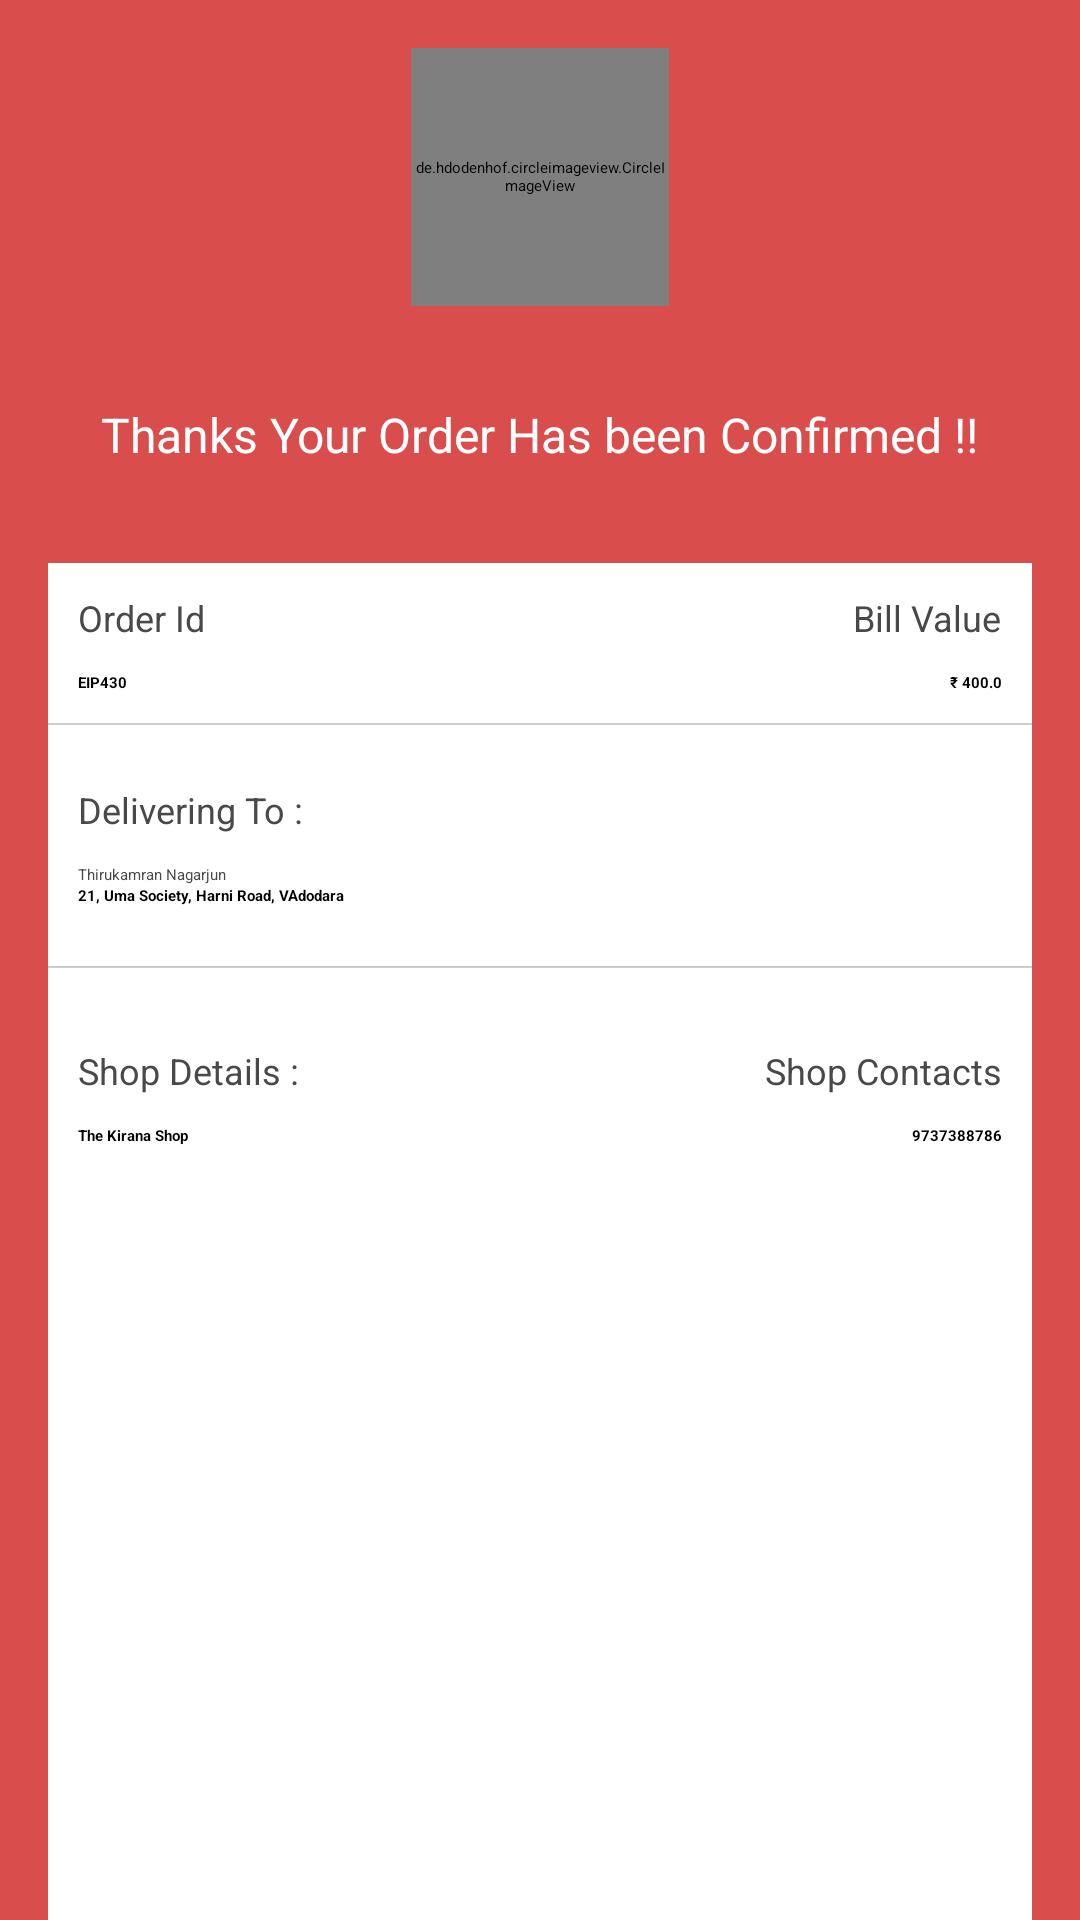

This screen was rendered from an Android layout file. Write that file and the resources it references.
<!-- AndroidManifest.xml: application theme AppTheme -->
<!-- res/layout/order_place_detail.xml -->
<LinearLayout xmlns:android="http://schemas.android.com/apk/res/android"
    xmlns:tools="http://schemas.android.com/tools"
    android:layout_width="match_parent"
    android:layout_height="match_parent"
    android:orientation="vertical"
    android:background="#DA4D4D"
    >



    <de.hdodenhof.circleimageview.CircleImageView
        xmlns:app="http://schemas.android.com/apk/res-auto"
        android:id="@+id/profile_image"
        android:layout_width="86dp"
        android:layout_height="86dp"
        android:src="@drawable/logo"
        app:border_width="2dp"
        app:border_color="#fff"
        android:layout_gravity="center"
        android:layout_marginTop="16dp"/>



    <TextView  android:layout_width="wrap_content"
        android:layout_marginTop="16dp"
        android:layout_height="wrap_content"
        android:textSize="16dp"
       android:text="Thanks Your Order Has been Confirmed !!"
        android:padding="16dp"
        android:layout_gravity="center"
        android:textColor="#fff"/>

    <LinearLayout
        android:layout_width="match_parent"
        android:layout_height="match_parent"
        android:orientation="vertical"
        android:background="#fff"
        android:layout_marginTop="16dp"
        android:layout_marginRight="16dp"
        android:layout_marginLeft="16dp"

        >

        <LinearLayout
            android:layout_width="match_parent"
            android:layout_height="wrap_content"
            android:orientation="horizontal"
            >

            <TextView  android:layout_width="0dp"
                android:layout_height="wrap_content"
                android:layout_weight="1"
                android:text="Order Id"
                android:textColor="#494949"
                android:textSize="12dp"
               android:padding="10dp"/>

            <TextView  android:layout_width="wrap_content"
                android:layout_height="wrap_content"
                android:text="Bill Value"
                android:textSize="12dp"
                android:padding="10dp"
                android:textColor="#494949"/>

        </LinearLayout>

        <LinearLayout
            android:layout_width="match_parent"
            android:layout_height="wrap_content"
            android:orientation="horizontal"
            >

            <TextView
                android:id="@+id/txtOrder"
                android:layout_width="0dp"
                android:layout_height="wrap_content"
                android:layout_weight="1"
                android:text="EIP430"
                android:textStyle="bold"

                android:layout_marginLeft="10dp"/>

            <TextView
                android:id="@+id/txt_rupee"
                android:layout_width="wrap_content"
                android:layout_height="wrap_content"
                android:text="₹ 400.0"
                android:layout_marginRight="10dp"
                android:textStyle="bold"
                />

        </LinearLayout>

        <LinearLayout
            android:id="@+id/lineA"
            android:layout_width="fill_parent"
            android:layout_height="0.5dp"
            android:orientation="vertical"
            android:background="#ccc"
            android:layout_marginTop="10dp">
            </LinearLayout>


        <TextView  android:layout_width="wrap_content"
            android:layout_height="wrap_content"
            android:text="Delivering To :"
            android:layout_marginTop="10dp"
            android:textSize="12dp"
            android:textColor="#494949"
            android:padding="10dp"/>

        <TextView
            android:id="@+id/thinga"
            android:layout_width="wrap_content"
            android:layout_height="wrap_content"
            android:textColor="#494949"
            android:text="Thirukamran Nagarjun"
            android:layout_marginLeft="10dp"
          />


        <TextView
            android:id="@+id/txt_address" android:layout_width="wrap_content"
            android:layout_height="wrap_content"
            android:text="21, Uma Society, Harni Road, VAdodara"
            android:layout_marginLeft="10dp"
            android:textStyle="bold"/>


        <LinearLayout
            android:id="@+id/lineAb"
            android:layout_width="fill_parent"
            android:layout_height="0.5dp"
            android:orientation="vertical"
            android:background="#ccc"
            android:layout_marginTop="20dp">
            </LinearLayout>


        <LinearLayout
            android:layout_width="match_parent"
            android:layout_height="wrap_content"
            android:orientation="horizontal"
            android:layout_marginTop="16dp"
            >

            <TextView  android:layout_width="0dp"
                android:layout_height="wrap_content"
                android:layout_weight="1"
                android:text="Shop Details :"
                android:textColor="#494949"
                android:textSize="12dp"
                android:padding="10dp"/>

            <TextView  android:layout_width="wrap_content"
                android:layout_height="wrap_content"
                android:text="Shop Contacts"
                android:textColor="#494949"
                android:textSize="12dp"
                android:padding="10dp"/>

        </LinearLayout>

        <LinearLayout
            android:layout_width="match_parent"
            android:layout_height="wrap_content"
            android:orientation="horizontal"

            >

            <TextView
                android:id="@+id/shopname_txt"
                android:layout_width="0dp"
                android:layout_height="wrap_content"
                android:layout_weight="1"
                android:text="The Kirana Shop"
                android:textStyle="bold"
                android:layout_marginLeft="10dp"
               />

            <TextView
                android:id="@+id/txt_number"
                android:layout_width="wrap_content"
                android:layout_height="wrap_content"
                android:text="9737388786"
               android:layout_marginRight="10dp"
                android:textStyle="bold"/>

        </LinearLayout>






    </LinearLayout>



</LinearLayout>
<!-- resources referenced by this layout -->
<resources>
  <style name="AppTheme" parent="GoogleNavigationDrawerTheme.Light">
          
          <item name="colorPrimary">@color/accent_material_light</item>
          <item name="colorAccent">@color/primary_material_light</item>
      </style>
</resources>
